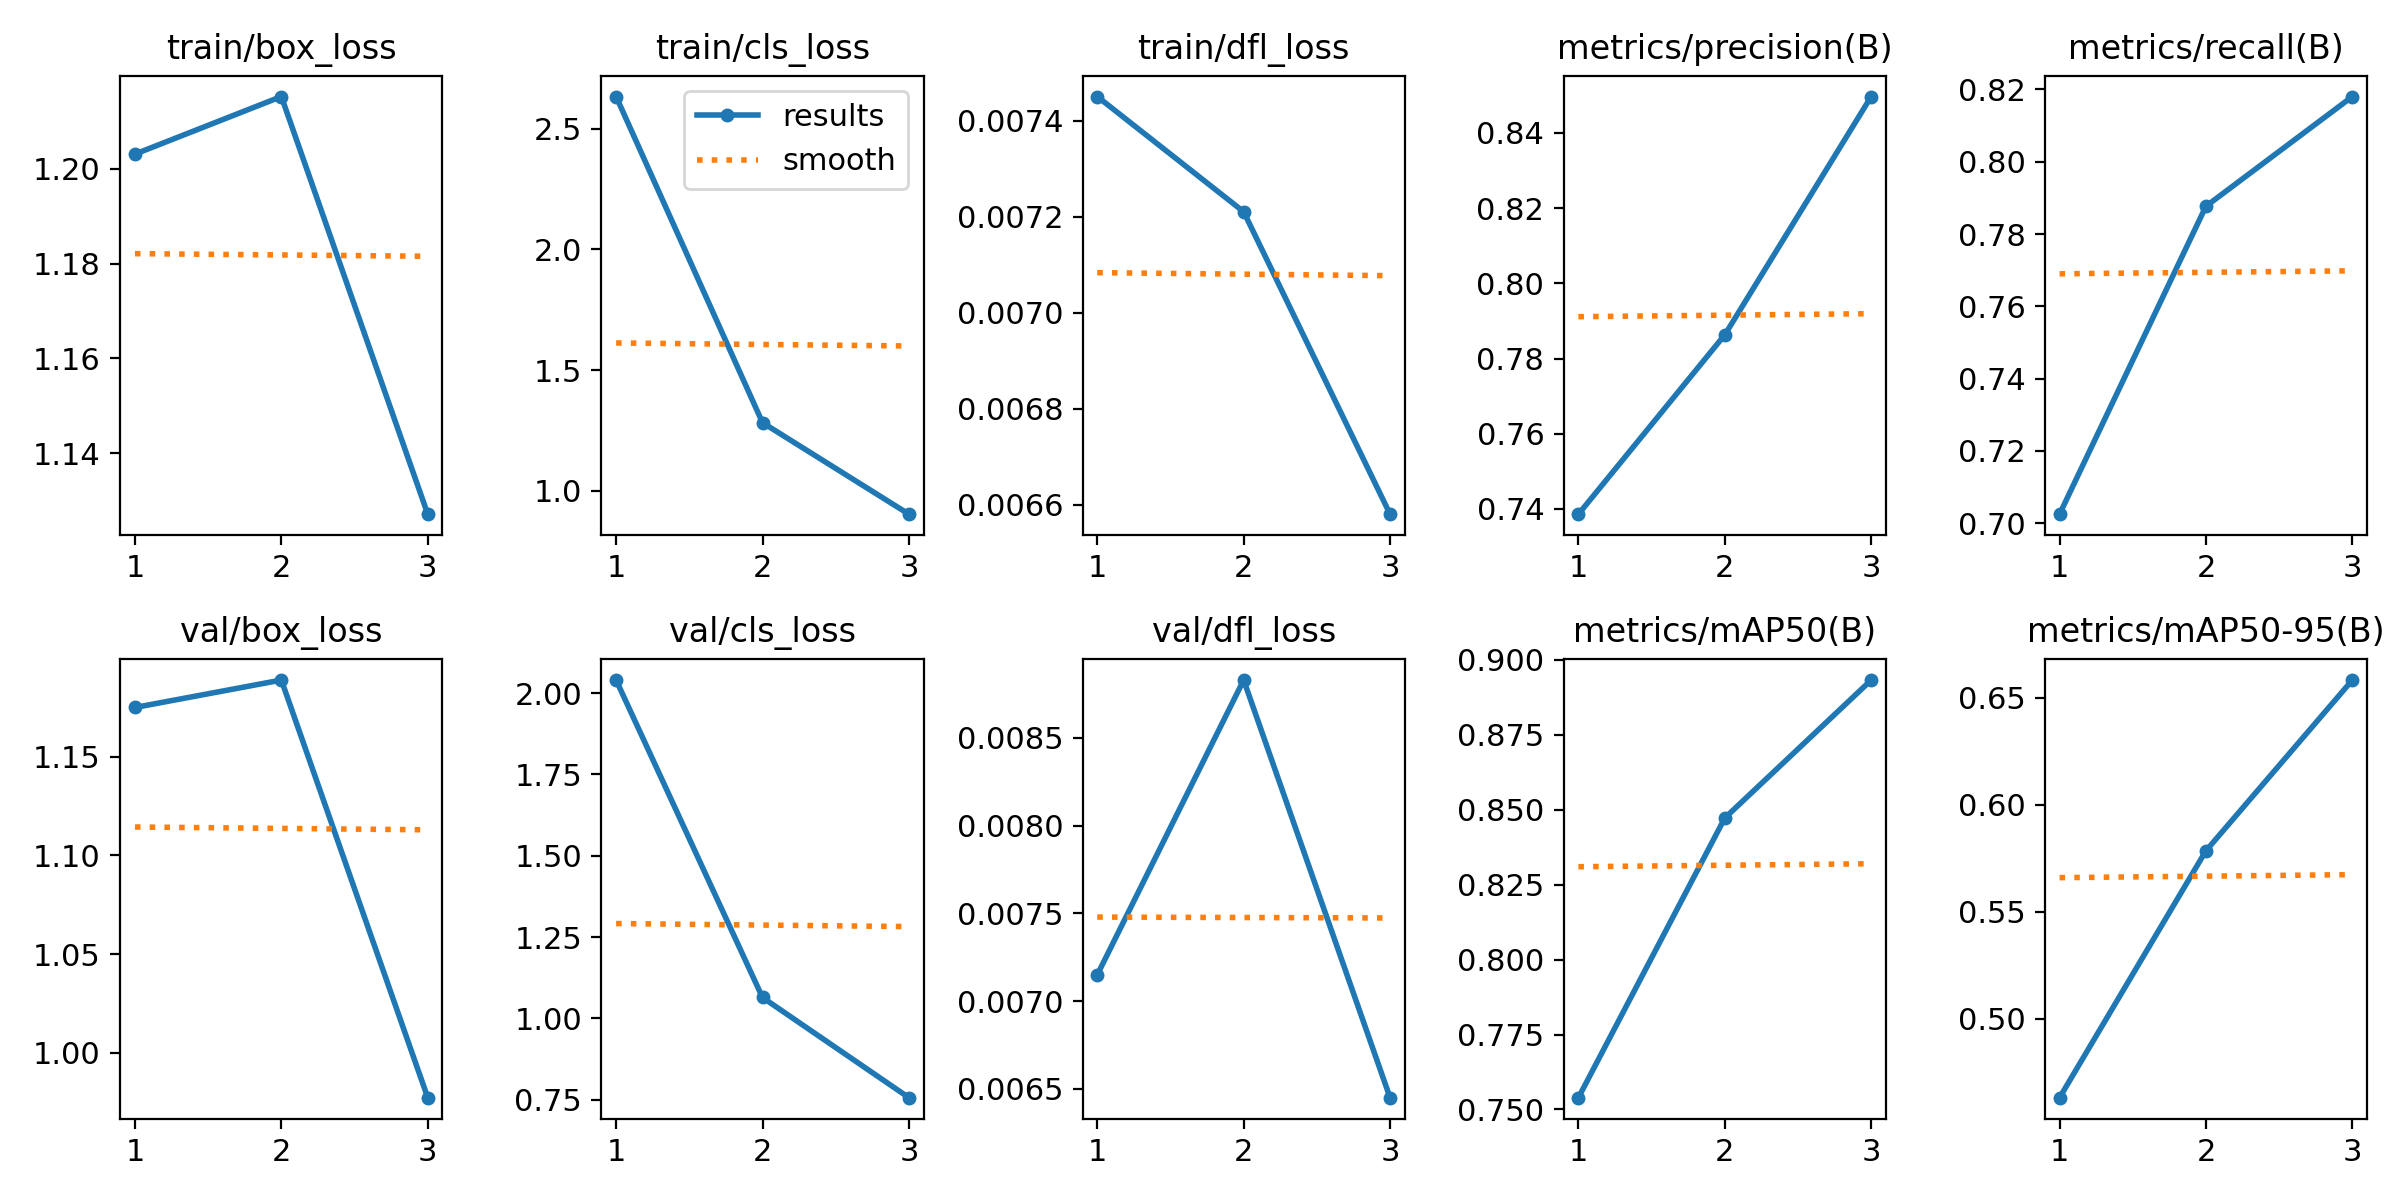

The file beside this chart, header and first rows:
epoch, time, train/box_loss, train/cls_loss, train/dfl_loss, metrics/precision(B), metrics/recall(B), metrics/mAP50(B), metrics/mAP50-95(B), val/box_loss, val/cls_loss, val/dfl_loss, lr/pg0, lr/pg1, lr/pg2
1, 337.4, 1.203, 2.633, 0.00745, 0.7386, 0.7025, 0.7539, 0.4632, 1.175, 2.04, 0.00715, 0.0006648, 0.0006648, 0.0006648
2, 671, 1.215, 1.282, 0.00721, 0.7863, 0.7877, 0.8472, 0.5785, 1.189, 1.064, 0.00883, 0.0008921, 0.0008921, 0.0008921
3, 1009, 1.127, 0.9033, 0.00658, 0.8497, 0.8181, 0.8932, 0.6583, 0.9773, 0.7561, 0.00645, 0.0006794, 0.0006794, 0.0006794
